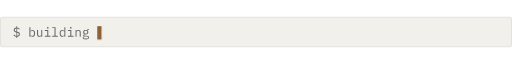
t = 0.00 s
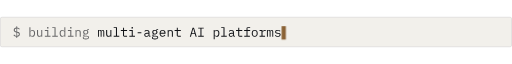
t = 1.60 s
t = 3.40 s: frame unchanged from t = 1.60 s, image omitted
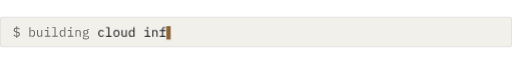
t = 4.80 s
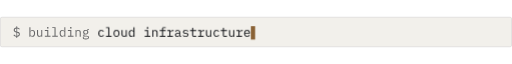
t = 6.50 s
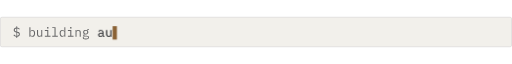
t = 8.40 s

The animated SVG that drew these frames (rendered in a browser with its animation timeline set to each time). Animation: 6 CSS @keyframes rules; frames cover the first 8.40 s, repeats indefinitely.

<svg xmlns="http://www.w3.org/2000/svg" viewBox="0 0 880 52" width="880" height="52" role="img"><title>Building multi-agent AI platforms, cloud infrastructure and automation</title><style>@keyframes r0 { 0% { transform: scaleX(0) } 0.00% { transform: scaleX(0); animation-timing-function: steps(24, end) } 13.33% { transform: scaleX(1) } 28.33% { transform: scaleX(1); animation-timing-function: steps(24, end) } 32.50% { transform: scaleX(0) } 100% { transform: scaleX(0) } }@keyframes c0 { 0% { transform: translateX(0); opacity: 0 } 0.00% { opacity: 0 } 0.00% { transform: translateX(0); opacity: 1; animation-timing-function: steps(24, end) } 13.33% { transform: translateX(316.8px) } 28.33% { transform: translateX(316.8px); animation-timing-function: steps(24, end) } 32.50% { transform: translateX(0); opacity: 1 } 32.58% { opacity: 0 } 100% { opacity: 0 } }.r0 { transform-origin: 167.2px 0; animation: r0 12.0s infinite; }.c0 { animation: c0 12.0s infinite; }@keyframes r1 { 0% { transform: scaleX(0) } 33.33% { transform: scaleX(0); animation-timing-function: steps(20, end) } 46.67% { transform: scaleX(1) } 61.67% { transform: scaleX(1); animation-timing-function: steps(20, end) } 65.83% { transform: scaleX(0) } 100% { transform: scaleX(0) } }@keyframes c1 { 0% { transform: translateX(0); opacity: 0 } 33.25% { opacity: 0 } 33.33% { transform: translateX(0); opacity: 1; animation-timing-function: steps(20, end) } 46.67% { transform: translateX(264px) } 61.67% { transform: translateX(264px); animation-timing-function: steps(20, end) } 65.83% { transform: translateX(0); opacity: 1 } 65.92% { opacity: 0 } 100% { opacity: 0 } }.r1 { transform-origin: 167.2px 0; animation: r1 12.0s infinite; }.c1 { animation: c1 12.0s infinite; }@keyframes r2 { 0% { transform: scaleX(0) } 66.67% { transform: scaleX(0); animation-timing-function: steps(10, end) } 80.00% { transform: scaleX(1) } 95.00% { transform: scaleX(1); animation-timing-function: steps(10, end) } 99.17% { transform: scaleX(0) } 100% { transform: scaleX(0) } }@keyframes c2 { 0% { transform: translateX(0); opacity: 0 } 66.58% { opacity: 0 } 66.67% { transform: translateX(0); opacity: 1; animation-timing-function: steps(10, end) } 80.00% { transform: translateX(132px) } 95.00% { transform: translateX(132px); animation-timing-function: steps(10, end) } 99.17% { transform: translateX(0); opacity: 1 } 99.25% { opacity: 0 } 100% { opacity: 0 } }.r2 { transform-origin: 167.2px 0; animation: r2 12.0s infinite; }.c2 { animation: c2 12.0s infinite; } @media (prefers-reduced-motion: reduce) { * { animation: none !important; } .rm-hide { display: none; } }</style><rect x=".5" y=".5" width="879" height="51" rx="3" fill="#F2F0EB" stroke="#111317" stroke-opacity="0.16"/><path d="M28.1 34.2q-1.8-.1-3-.8q-1.2-.7-2-1.8l1.3-1.1q.8 .9 1.7 1.5q.9 .5 2.1 .7l0-5.8l-.5-.1q-1.2-.2-2-.6q-.7-.4-1.2-.9q-.5-.6-.7-1.3q-.2-.7-.2-1.4q0-1.9 1.2-3q1.2-1 3.3-1.2l0-2.2l1.4 0l0 2.2q1.5 .1 2.6 .7q1.1 .7 2 1.8l-1.4 1q-.6-.8-1.4-1.3q-.7-.5-1.8-.6l0 5.4l.6 .1q1.2 .2 1.9 .6q.8 .4 1.3 1q.4 .5 .6 1.2q.2 .7 .2 1.5q0 1.9-1.2 3.1q-1.2 1.2-3.4 1.3l0 2.3l-1.4 0zm-2.7-11.6q0 1 .7 1.7q.6 .6 2.1 .9l0-5.2q-1.4 .1-2.1 .8q-.7 .6-.7 1.8zm7 7.2q0-1.2-.7-1.8q-.7-.6-2.2-.9l0 5.5q1.4-.1 2.1-.8q.8-.8 .8-2zm18.1-12.1l1.8 0l0 6.8l0 0q1.1-2.1 3.5-2.1q2.1 0 3.3 1.5q1.2 1.6 1.2 4.4q0 2.8-1.2 4.4q-1.2 1.6-3.3 1.6q-2.4 0-3.5-2.1l0 0l0 1.8l-1.8 0zm4.7 15q1.5 0 2.3-.9q.9-1 .9-2.5l0-1.9q0-1.6-.9-2.5q-.8-1-2.3-1q-.6 0-1.2 .2q-.5 .2-.9 .5q-.4 .2-.6 .7q-.2 .4-.2 1l0 4.1q0 .5 .2 1q.2 .4 .6 .7q.4 .3 .9 .4q.6 .2 1.2 .2zm15.7-.5l-.1 0q-.2 .4-.4 .8q-.3 .3-.7 .6q-.4 .3-.9 .5q-.5 .2-1.2 .2q-1.8 0-2.9-1.2q-1.1-1.1-1.1-3.2l0-7.3l1.8 0l0 7q0 1.6 .7 2.3q.6 .8 2 .8q.5 0 1-.1q.5-.2 .9-.4q.4-.3 .6-.7q.3-.4 .3-1l0-7.9l1.7 0l0 11.4l-1.7 0zm11.2-12.1q-.8 0-1.1-.3q-.3-.3-.3-.8l0-.3q0-.5 .3-.8q.3-.4 1.1-.4q.8 0 1.1 .4q.3 .3 .3 .8l0 .3q0 .5-.3 .8q-.3 .3-1.1 .3zm-5 12.4l4.1 0l0-8.4l-4.1 0l0-1.5l5.9 0l0 9.9l3.8 0l0 1.5l-9.7 0zm12.7 0l3.9 0l0-13.3l-3.9 0l0-1.5l5.7 0l0 14.8l3.9 0l0 1.5l-9.6 0zm20.8-.3l-.1 0q-1.1 2.1-3.5 2.1q-2.1 0-3.3-1.6q-1.2-1.6-1.2-4.4q0-2.8 1.2-4.4q1.2-1.5 3.3-1.5q2.4 0 3.5 2.1l.1 0l0-6.8l1.7 0l0 16.3l-1.7 0zm-3 .5q.6 0 1.2-.2q.5-.1 .9-.4q.4-.3 .6-.7q.3-.5 .3-1l0-4.1q0-.6-.3-1q-.2-.5-.6-.7q-.4-.3-.9-.5q-.6-.2-1.2-.2q-1.5 0-2.3 1q-.9 .9-.9 2.5l0 1.9q0 1.5 .9 2.5q.8 .9 2.3 .9zm14.1-12.6q-.8 0-1.1-.3q-.3-.3-.3-.8l0-.3q0-.5 .3-.8q.3-.4 1.1-.4q.8 0 1.1 .4q.3 .3 .3 .8l0 .3q0 .5-.3 .8q-.3 .3-1.1 .3zm-5 12.4l4.1 0l0-8.4l-4.1 0l0-1.5l5.9 0l0 9.9l3.8 0l0 1.5l-9.7 0zm13.1 1.5l0-11.4l1.7 0l0 1.9l.1 0q.2-.4 .4-.8q.3-.4 .7-.7q.4-.3 .9-.4q.5-.2 1.2-.2q1.8 0 2.9 1.1q1.1 1.1 1.1 3.2l0 7.3l-1.8 0l0-7q0-1.5-.7-2.3q-.6-.8-2-.8q-.5 0-1 .2q-.5 .1-.9 .4q-.4 .2-.6 .7q-.3 .4-.3 .9l0 7.9zm23.3 1.3q0 1.7-1.4 2.5q-1.4 .9-4.3 .9q-2.7 0-3.9-.8q-1.2-.7-1.2-2.1q0-.9 .5-1.4q.4-.5 1.3-.7l0-.3q-.5-.2-.7-.6q-.3-.4-.3-1q0-.8 .6-1.3q.6-.4 1.5-.6l0-.1q-1.1-.5-1.7-1.4q-.6-.9-.6-2.1q0-.9 .3-1.6q.4-.7 .9-1.2q.6-.5 1.4-.8q.8-.3 1.8-.3q1.3 0 2.3 .4l0-.2q0-.6 .3-1.1q.3-.4 1-.4l2.1 0l0 1.5l-2.5 0l0 .8q.6 .5 .9 1.3q.4 .7 .4 1.6q0 .9-.4 1.6q-.3 .7-.9 1.2q-.5 .5-1.4 .8q-.8 .3-1.8 .3q-.3 0-.5 0q-.3 0-.5-.1q-.3 .1-.6 .2q-.3 .1-.5 .2q-.3 .2-.4 .4q-.2 .2-.2 .5q0 .5 .5 .7q.5 .2 1.4 .2l2.5 0q2.2 0 3.2 .8q.9 .8 .9 2.2zm-1.6 .1q0-.7-.6-1.1q-.5-.4-1.9-.4l-3.9 0q-1.2 .5-1.2 1.5q0 .8 .6 1.3q.6 .6 2 .6l1.7 0q1.6 0 2.4-.5q.9-.5 .9-1.4zm-4.2-6.5q1.4 0 2-.7q.6-.6 .6-1.6l0-.6q0-1-.6-1.6q-.6-.7-2-.7q-1.3 0-1.9 .7q-.6 .6-.6 1.6l0 .6q0 1 .6 1.6q.6 .7 1.9 .7z" fill="#111317" fill-opacity="0.62"/><g><clipPath id="k0"><rect class="r0" x="167.2" y="8" width="317.8" height="38"/></clipPath><path d="M168.4 34l0-11.4l1.6 0l0 1.4l.1 0q.3-.7 .8-1.2q.4-.4 1.4-.4q1 0 1.5 .5q.4 .5 .6 1.3l0 0q.3-.8 .9-1.3q.6-.5 1.6-.5q1.4 0 1.8 1q.5 .9 .5 2.7l0 7.9l-1.6 0l0-7.6q0-1.4-.3-2q-.3-.6-1.1-.6q-.7 0-1.1 .5q-.5 .4-.5 1.4l0 8.3l-1.6 0l0-7.6q0-1.4-.3-2q-.3-.6-1.1-.6q-.7 0-1.1 .5q-.5 .4-.5 1.4l0 8.3zm21.3-1.8l-.1 0q-.2 .4-.4 .8q-.3 .3-.7 .6q-.4 .3-.9 .5q-.5 .2-1.2 .2q-1.8 0-2.9-1.2q-1.1-1.1-1.1-3.2l0-7.3l1.8 0l0 7q0 1.6 .7 2.3q.6 .8 2 .8q.5 0 1-.1q.5-.2 .9-.4q.4-.3 .6-.7q.3-.4 .3-1l0-7.9l1.7 0l0 11.4l-1.7 0zm5.7 .3l3.9 0l0-13.3l-3.9 0l0-1.5l5.7 0l0 14.8l3.9 0l0 1.5l-9.6 0zm18.5 1.5q-1.2 0-1.9-.7q-.6-.8-.6-1.9l0-7.3l-3.7 0l0-1.5l2.8 0q.5 0 .8-.2q.2-.2 .2-.8l0-3l1.7 0l0 4l5.2 0l0 1.5l-5.2 0l0 8.4l5.2 0l0 1.5zm13.4-13.9q-.8 0-1.1-.3q-.3-.3-.3-.8l0-.3q0-.5 .3-.8q.3-.4 1.1-.4q.8 0 1.1 .4q.3 .3 .3 .8l0 .3q0 .5-.3 .8q-.3 .3-1.1 .3zm-5 12.4l4.1 0l0-8.4l-4.1 0l0-1.5l5.9 0l0 9.9l3.8 0l0 1.5l-9.7 0zm14.3-4.3l0-1.8l6.4 0l0 1.8zm20.7 5.8q-1 0-1.5-.5q-.4-.6-.5-1.3l-.1 0q-.4 .9-1.2 1.5q-.9 .6-2.3 .6q-1.7 0-2.8-1q-1-.9-1-2.5q0-1.6 1.1-2.4q1.2-.9 3.7-.9l2.5 0l0-1.1q0-1.3-.7-1.9q-.8-.6-2.1-.6q-1.1 0-1.8 .4q-.7 .5-1.2 1.3l-1.2-.9q.2-.5 .6-.9q.4-.4 .9-.7q.6-.3 1.3-.5q.7-.2 1.6-.2q2 0 3.1 1q1.2 1 1.2 2.8l0 6.3l1.6 0l0 1.5zm-5.2-1.2q.6 0 1.2-.2q.6-.1 1-.4q.4-.3 .6-.7q.3-.4 .3-.8l0-1.9l-2.5 0q-1.5 0-2.3 .5q-.7 .4-.7 1.2l0 .5q0 .9 .6 1.3q.7 .5 1.8 .5zm19.8 2.5q0 1.7-1.4 2.5q-1.4 .9-4.3 .9q-2.7 0-3.9-.8q-1.2-.7-1.2-2.1q0-.9 .5-1.4q.4-.5 1.3-.7l0-.3q-.5-.2-.7-.6q-.3-.4-.3-1q0-.8 .6-1.3q.6-.4 1.5-.6l0-.1q-1.1-.5-1.7-1.4q-.6-.9-.6-2.1q0-.9 .3-1.6q.3-.7 .9-1.2q.6-.5 1.4-.8q.8-.3 1.8-.3q1.3 0 2.3 .4l0-.2q0-.6 .3-1.1q.3-.4 1-.4l2.1 0l0 1.5l-2.5 0l0 .8q.6 .5 .9 1.3q.4 .7 .4 1.6q0 .9-.4 1.6q-.3 .7-.9 1.2q-.5 .5-1.4 .8q-.8 .3-1.8 .3q-.3 0-.5 0q-.3 0-.5-.1q-.3 .1-.6 .2q-.3 .1-.5 .2q-.3 .2-.4 .4q-.2 .2-.2 .5q0 .5 .5 .7q.5 .2 1.4 .2l2.5 0q2.2 0 3.2 .8q.9 .8 .9 2.2zm-1.6 .1q0-.7-.6-1.1q-.5-.4-1.9-.4l-3.9 0q-1.2 .5-1.2 1.5q0 .8 .6 1.3q.6 .6 2 .6l1.7 0q1.6 0 2.4-.5q.9-.5 .9-1.4zm-4.2-6.5q1.4 0 2-.7q.6-.6 .6-1.6l0-.6q0-1-.6-1.6q-.6-.7-2-.7q-1.3 0-1.9 .7q-.6 .6-.6 1.6l0 .6q0 1 .6 1.6q.6 .7 1.9 .7zm13.5 5.4q-1.2 0-2.2-.5q-1-.4-1.7-1.2q-.7-.7-1.1-1.8q-.3-1.1-.3-2.5q0-1.3 .4-2.4q.3-1.1 1-1.9q.7-.8 1.7-1.2q.9-.4 2.1-.4q1.1 0 2.1 .4q.9 .4 1.6 1.2q.6 .7 1 1.7q.3 1 .3 2.2l0 .9l-8.4 0l0 .5q0 .7 .3 1.4q.2 .6 .7 1.1q.4 .4 1.1 .7q.6 .2 1.4 .2q1.1 0 2-.5q.8-.5 1.3-1.4l1.3 .8q-.6 1.2-1.7 1.9q-1.2 .8-2.9 .8zm-.1-10.5q-.7 0-1.4 .3q-.6 .3-1 .7q-.5 .5-.7 1.1q-.3 .6-.3 1.4l0 .1l6.5 0l0-.2q0-.7-.2-1.4q-.2-.6-.6-1q-.4-.5-1-.7q-.6-.3-1.3-.3zm8.7 10.2l0-11.4l1.7 0l0 1.9l.1 0q.2-.4 .4-.8q.3-.4 .7-.7q.4-.3 .9-.4q.5-.2 1.2-.2q1.8 0 2.9 1.1q1.1 1.1 1.1 3.2l0 7.3l-1.8 0l0-7q0-1.5-.7-2.3q-.6-.8-2-.8q-.5 0-1 .2q-.5 .1-.9 .4q-.4 .2-.6 .7q-.3 .4-.3 .9l0 7.9zm18.1 0q-1.2 0-1.9-.7q-.6-.8-.6-1.9l0-7.3l-3.7 0l0-1.5l2.8 0q.5 0 .8-.2q.2-.2 .2-.8l0-3l1.7 0l0 4l5.2 0l0 1.5l-5.2 0l0 8.4l5.2 0l0 1.5zm29.9 0l-1.3-4.4l-5.4 0l-1.3 4.4l-1.9 0l4.7-15.4l2.4 0l4.7 15.4zm-3.9-13.4l-.2 0l-2.2 7.4l4.5 0zm8.3 13.4l0-1.5l3.9 0l0-12.4l-3.9 0l0-1.5l9.6 0l0 1.5l-3.9 0l0 12.4l3.9 0l0 1.5zm26.7-11.4l1.7 0l0 1.9l.1 0q1.1-2.1 3.5-2.1q2.1 0 3.3 1.5q1.2 1.6 1.2 4.4q0 2.8-1.2 4.4q-1.2 1.6-3.3 1.6q-2.4 0-3.5-2.1l-.1 0l0 6.2l-1.7 0zm4.7 10.1q1.5 0 2.3-.9q.9-1 .9-2.5l0-1.9q0-1.6-.9-2.5q-.8-1-2.3-1q-.6 0-1.2 .2q-.5 .2-.9 .5q-.4 .2-.6 .7q-.3 .4-.3 1l0 4.1q0 .5 .3 1q.2 .4 .6 .7q.4 .3 .9 .4q.6 .2 1.2 .2zm8.2-.2l3.9 0l0-13.3l-3.9 0l0-1.5l5.7 0l0 14.8l3.9 0l0 1.5l-9.6 0zm22.3 1.5q-1 0-1.5-.5q-.4-.6-.5-1.3l-.1 0q-.4 .9-1.2 1.5q-.9 .6-2.3 .6q-1.7 0-2.8-1q-1-.9-1-2.5q0-1.6 1.1-2.4q1.2-.9 3.7-.9l2.5 0l0-1.1q0-1.3-.7-1.9q-.8-.6-2.1-.6q-1.1 0-1.8 .4q-.7 .5-1.2 1.3l-1.2-.9q.2-.5 .6-.9q.4-.4 .9-.7q.6-.3 1.3-.5q.7-.2 1.6-.2q2 0 3.1 1q1.2 1 1.2 2.8l0 6.3l1.6 0l0 1.5zm-5.2-1.2q.6 0 1.2-.2q.6-.1 1-.4q.4-.3 .6-.7q.3-.4 .3-.8l0-1.9l-2.5 0q-1.5 0-2.3 .5q-.7 .4-.7 1.2l0 .5q0 .9 .6 1.3q.7 .5 1.8 .5zm14.6 1.2q-1.2 0-1.9-.7q-.6-.8-.6-1.9l0-7.3l-3.7 0l0-1.5l2.8 0q.5 0 .8-.2q.2-.2 .2-.8l0-3l1.7 0l0 4l5.2 0l0 1.5l-5.2 0l0 8.4l5.2 0l0 1.5zm7.9-1.5l3.9 0l0-8.4l-4.1 0l0-1.5l4.1 0l0-2.3q0-1.1 .6-1.9q.6-.7 1.9-.7l3.8 0l0 1.5l-4.6 0l0 3.4l4.6 0l0 1.5l-4.6 0l0 8.4l4.1 0l0 1.5l-9.7 0zm18 1.8q-1.2 0-2.1-.5q-1-.4-1.7-1.2q-.6-.7-1-1.8q-.3-1.1-.3-2.5q0-1.3 .3-2.4q.4-1.1 1-1.9q.7-.8 1.7-1.2q.9-.4 2.1-.4q1.2 0 2.1 .4q1 .4 1.7 1.2q.6 .8 1 1.9q.3 1.1 .3 2.4q0 1.4-.3 2.5q-.4 1.1-1 1.8q-.7 .8-1.7 1.2q-.9 .5-2.1 .5zm0-1.6q1.5 0 2.4-.8q.9-.9 .9-2.8l0-1.6q0-1.8-.9-2.7q-.9-.9-2.4-.9q-1.5 0-2.4 .9q-.9 .9-.9 2.7l0 1.6q0 1.9 .9 2.8q.9 .8 2.4 .8zm8.3-.2l3.3 0l0-8.4l-3.3 0l0-1.5l5.1 0l0 2.9l.1 0q.3-1.3 1.3-2.1q1-.8 2.5-.8l1.6 0l0 1.8l-2.1 0q-1.6 0-2.5 .9q-.9 .9-.9 2.3l0 4.9l4.4 0l0 1.5l-9.5 0zm12.7 1.5l0-11.4l1.6 0l0 1.4l.1 0q.3-.7 .8-1.2q.4-.4 1.4-.4q1 0 1.5 .5q.4 .5 .5 1.3l.1 0q.3-.8 .9-1.3q.6-.5 1.6-.5q1.4 0 1.8 1q.5 .9 .5 2.7l0 7.9l-1.6 0l0-7.6q0-1.4-.3-2q-.3-.6-1.1-.6q-.7 0-1.1 .5q-.5 .4-.5 1.4l0 8.3l-1.6 0l0-7.6q0-1.4-.3-2q-.3-.6-1.1-.6q-.7 0-1.1 .5q-.5 .4-.5 1.4l0 8.3zm18.7 .3q-1.8 0-3-.6q-1.3-.6-2.2-1.7l1.2-1q.8 .9 1.7 1.3q1 .5 2.4 .5q1.3 0 2.1-.5q.9-.5 .9-1.5q0-.4-.2-.7q-.1-.3-.4-.5q-.3-.2-.7-.3q-.3-.1-.7-.1l-1.8-.3q-.6-.1-1.3-.2q-.7-.2-1.2-.5q-.6-.4-1-.9q-.4-.6-.4-1.5q0-.9 .4-1.5q.3-.6 .9-1.1q.6-.4 1.5-.6q.8-.2 1.8-.2q1.5 0 2.7 .5q1.1 .5 1.9 1.3l-1.1 1.1q-.2-.3-.5-.5q-.3-.3-.8-.5q-.4-.2-1-.3q-.5-.1-1.3-.1q-1.3 0-2 .4q-.8 .5-.8 1.4q0 .4 .2 .7q.2 .3 .5 .5q.3 .1 .6 .2q.4 .1 .8 .2l1.7 .3q.6 .1 1.3 .2q.7 .2 1.3 .5q.6 .4 .9 .9q.4 .6 .4 1.5q0 1.7-1.3 2.6q-1.3 1-3.5 1z" fill="#111317" clip-path="url(#k0)"/><rect class="c0 rm-hide" x="167.2" y="16" width="7.3" height="23" fill="#8A6235" opacity="0"/></g><g class="rm-hide"><clipPath id="k1"><rect class="r1" x="167.2" y="8" width="265" height="38"/></clipPath><path d="M174.2 34.3q-1.2 0-2.2-.5q-1-.4-1.6-1.2q-.7-.7-1-1.8q-.4-1.1-.4-2.5q0-1.3 .4-2.4q.4-1.1 1-1.9q.7-.8 1.6-1.2q1-.4 2.2-.4q1.6 0 2.7 .7q1 .7 1.5 1.9l-1.4 .8q-.3-.9-1.1-1.4q-.7-.5-1.7-.5q-.8 0-1.4 .3q-.6 .2-1 .7q-.4 .4-.7 1.1q-.2 .6-.2 1.4l0 1.9q0 .7 .2 1.4q.3 .6 .7 1.1q.4 .4 1 .7q.6 .2 1.4 .2q1.2 0 1.9-.5q.8-.5 1.2-1.4l1.3 .8q-.6 1.2-1.6 1.9q-1.1 .8-2.8 .8zm8-1.8l3.9 0l0-13.3l-3.9 0l0-1.5l5.7 0l0 14.8l3.9 0l0 1.5l-9.6 0zm18 1.8q-1.2 0-2.1-.5q-1-.4-1.7-1.2q-.6-.7-1-1.8q-.3-1.1-.3-2.5q0-1.3 .3-2.4q.4-1.1 1-1.9q.7-.8 1.7-1.2q.9-.4 2.1-.4q1.2 0 2.1 .4q1 .4 1.7 1.2q.6 .8 1 1.9q.3 1.1 .3 2.4q0 1.4-.3 2.5q-.4 1.1-1 1.8q-.7 .8-1.7 1.2q-.9 .5-2.1 .5zm0-1.6q1.5 0 2.4-.8q.9-.9 .9-2.8l0-1.6q0-1.8-.9-2.7q-.9-.9-2.4-.9q-1.5 0-2.4 .9q-.9 .9-.9 2.7l0 1.6q0 1.9 .9 2.8q.9 .8 2.4 .8zm15.9-.5l-.1 0q-.2 .4-.4 .8q-.3 .3-.7 .6q-.4 .3-.9 .5q-.5 .2-1.2 .2q-1.8 0-2.9-1.2q-1.1-1.1-1.1-3.2l0-7.3l1.8 0l0 7q0 1.6 .7 2.3q.6 .8 2 .8q.5 0 1-.1q.5-.2 .9-.4q.4-.3 .6-.7q.3-.4 .3-1l0-7.9l1.7 0l0 11.4l-1.7 0zm13.2 0l0 0q-1.1 2.1-3.5 2.1q-2.1 0-3.3-1.6q-1.2-1.6-1.2-4.4q0-2.8 1.2-4.4q1.2-1.5 3.3-1.5q2.4 0 3.5 2.1l0 0l0-6.8l1.8 0l0 16.3l-1.8 0zm-2.9 .5q.6 0 1.2-.2q.5-.1 .9-.4q.4-.3 .6-.7q.2-.5 .2-1l0-4.1q0-.6-.2-1q-.2-.5-.6-.7q-.4-.3-.9-.5q-.6-.2-1.2-.2q-1.5 0-2.3 1q-.9 .9-.9 2.5l0 1.9q0 1.5 .9 2.5q.8 .9 2.3 .9zm27.3-12.6q-.8 0-1.1-.3q-.3-.3-.3-.8l0-.3q0-.5 .3-.8q.3-.4 1.1-.4q.8 0 1.1 .4q.3 .3 .3 .8l0 .3q0 .5-.3 .8q-.3 .3-1.1 .3zm-5 12.4l4.1 0l0-8.4l-4.1 0l0-1.5l5.9 0l0 9.9l3.8 0l0 1.5l-9.7 0zm13.1 1.5l0-11.4l1.7 0l0 1.9l.1 0q.2-.4 .4-.8q.3-.4 .7-.7q.4-.3 .9-.4q.5-.2 1.2-.2q1.8 0 2.9 1.1q1.1 1.1 1.1 3.2l0 7.3l-1.8 0l0-7q0-1.5-.7-2.3q-.6-.8-2-.8q-.5 0-1 .2q-.5 .1-.9 .4q-.4 .2-.6 .7q-.3 .4-.3 .9l0 7.9zm12.8-1.5l3.9 0l0-8.4l-4.1 0l0-1.5l4.1 0l0-2.3q0-1.1 .6-1.9q.6-.7 1.9-.7l3.8 0l0 1.5l-4.6 0l0 3.4l4.6 0l0 1.5l-4.6 0l0 8.4l4.1 0l0 1.5l-9.7 0zm13.1 0l3.3 0l0-8.4l-3.3 0l0-1.5l5.1 0l0 2.9l.1 0q.3-1.3 1.3-2.1q1-.8 2.5-.8l1.6 0l0 1.8l-2.1 0q-1.6 0-2.5 .9q-.9 .9-.9 2.3l0 4.9l4.4 0l0 1.5l-9.5 0zm22.4 1.5q-1 0-1.5-.5q-.4-.6-.5-1.3l-.1 0q-.4 .9-1.2 1.5q-.9 .6-2.3 .6q-1.7 0-2.8-1q-1-.9-1-2.5q0-1.6 1.1-2.4q1.2-.9 3.7-.9l2.5 0l0-1.1q0-1.3-.7-1.9q-.8-.6-2.1-.6q-1.1 0-1.8 .4q-.7 .5-1.2 1.3l-1.2-.9q.2-.5 .6-.9q.4-.4 .9-.7q.6-.3 1.3-.5q.7-.2 1.6-.2q2 0 3.1 1q1.2 1 1.2 2.8l0 6.3l1.6 0l0 1.5zm-5.2-1.2q.6 0 1.2-.2q.6-.1 1-.4q.4-.3 .6-.7q.3-.4 .3-.8l0-1.9l-2.5 0q-1.5 0-2.3 .5q-.7 .4-.7 1.2l0 .5q0 .9 .6 1.3q.7 .5 1.8 .5zm14.2 1.5q-1.8 0-3-.6q-1.3-.6-2.2-1.7l1.2-1q.8 .9 1.7 1.3q1 .5 2.4 .5q1.3 0 2.1-.5q.9-.5 .9-1.5q0-.4-.2-.7q-.1-.3-.4-.5q-.3-.2-.7-.3q-.3-.1-.7-.1l-1.8-.3q-.6-.1-1.3-.2q-.7-.2-1.2-.5q-.6-.4-1-.9q-.4-.6-.4-1.5q0-.9 .4-1.5q.3-.6 .9-1.1q.6-.4 1.5-.6q.8-.2 1.8-.2q1.5 0 2.7 .5q1.1 .5 1.9 1.3l-1.1 1.1q-.2-.3-.5-.5q-.3-.3-.8-.5q-.4-.2-1-.3q-.5-.1-1.3-.1q-1.3 0-2 .4q-.8 .5-.8 1.4q0 .4 .2 .7q.2 .3 .5 .5q.3 .1 .6 .2q.4 .1 .8 .2l1.7 .3q.6 .1 1.3 .2q.7 .2 1.3 .5q.6 .4 .9 .9q.4 .6 .4 1.5q0 1.7-1.3 2.6q-1.3 1-3.5 1zm13.6-.3q-1.2 0-1.9-.7q-.6-.8-.6-1.9l0-7.3l-3.7 0l0-1.5l2.8 0q.5 0 .8-.2q.2-.2 .2-.8l0-3l1.7 0l0 4l5.2 0l0 1.5l-5.2 0l0 8.4l5.2 0l0 1.5zm7.8-1.5l3.3 0l0-8.4l-3.3 0l0-1.5l5.1 0l0 2.9l.1 0q.3-1.3 1.3-2.1q1-.8 2.5-.8l1.6 0l0 1.8l-2.1 0q-1.6 0-2.5 .9q-.9 .9-.9 2.3l0 4.9l4.4 0l0 1.5l-9.5 0zm20.8-.3l-.1 0q-.2 .4-.4 .8q-.3 .3-.7 .6q-.4 .3-.9 .5q-.5 .2-1.2 .2q-1.8 0-2.9-1.2q-1.1-1.1-1.1-3.2l0-7.3l1.8 0l0 7q0 1.6 .7 2.3q.6 .8 2 .8q.5 0 1-.1q.5-.2 .9-.4q.4-.3 .6-.7q.3-.4 .3-1l0-7.9l1.7 0l0 11.4l-1.7 0zm10.9 2.1q-1.2 0-2.2-.5q-1-.4-1.6-1.2q-.7-.7-1-1.8q-.4-1.1-.4-2.5q0-1.3 .4-2.4q.4-1.1 1-1.9q.7-.8 1.6-1.2q1-.4 2.2-.4q1.6 0 2.7 .7q1 .7 1.5 1.9l-1.4 .8q-.3-.9-1.1-1.4q-.7-.5-1.7-.5q-.8 0-1.4 .3q-.6 .2-1 .7q-.4 .4-.7 1.1q-.2 .6-.2 1.4l0 1.9q0 .7 .2 1.4q.3 .6 .7 1.1q.4 .4 1 .7q.6 .2 1.4 .2q1.2 0 1.9-.5q.8-.5 1.2-1.4l1.3 .8q-.6 1.2-1.6 1.9q-1.1 .8-2.8 .8zm13.3-.3q-1.2 0-1.9-.7q-.6-.8-.6-1.9l0-7.3l-3.7 0l0-1.5l2.8 0q.5 0 .8-.2q.2-.2 .2-.8l0-3l1.7 0l0 4l5.2 0l0 1.5l-5.2 0l0 8.4l5.2 0l0 1.5zm15.4-1.8l-.1 0q-.2 .4-.4 .8q-.3 .3-.7 .6q-.4 .3-.9 .5q-.5 .2-1.2 .2q-1.8 0-2.9-1.2q-1.1-1.1-1.1-3.2l0-7.3l1.8 0l0 7q0 1.6 .7 2.3q.6 .8 2 .8q.5 0 1-.1q.5-.2 .9-.4q.4-.3 .6-.7q.3-.4 .3-1l0-7.9l1.7 0l0 11.4l-1.7 0zm5.6 .3l3.3 0l0-8.4l-3.3 0l0-1.5l5.1 0l0 2.9l.1 0q.3-1.3 1.3-2.1q1-.8 2.5-.8l1.6 0l0 1.8l-2.1 0q-1.6 0-2.5 .9q-.9 .9-.9 2.3l0 4.9l4.4 0l0 1.5l-9.5 0zm18.3 1.8q-1.2 0-2.2-.5q-1-.4-1.7-1.2q-.7-.7-1.1-1.8q-.3-1.1-.3-2.5q0-1.3 .4-2.4q.3-1.1 1-1.9q.7-.8 1.7-1.2q.9-.4 2.1-.4q1.1 0 2.1 .4q.9 .4 1.6 1.2q.6 .7 1 1.7q.3 1 .3 2.2l0 .9l-8.4 0l0 .5q0 .7 .3 1.4q.2 .6 .7 1.1q.4 .4 1.1 .7q.6 .2 1.4 .2q1.1 0 2-.5q.8-.5 1.3-1.4l1.3 .8q-.6 1.2-1.7 1.9q-1.2 .8-2.9 .8zm-.1-10.5q-.7 0-1.4 .3q-.6 .3-1 .7q-.5 .5-.7 1.1q-.3 .6-.3 1.4l0 .1l6.5 0l0-.2q0-.7-.2-1.4q-.2-.6-.6-1q-.4-.5-1-.7q-.6-.3-1.3-.3z" fill="#111317" clip-path="url(#k1)"/><rect class="c1 rm-hide" x="167.2" y="16" width="7.3" height="23" fill="#8A6235" opacity="0"/></g><g class="rm-hide"><clipPath id="k2"><rect class="r2" x="167.2" y="8" width="133" height="38"/></clipPath><path d="M178.1 34q-1 0-1.5-.5q-.4-.6-.5-1.3l-.1 0q-.4 .9-1.2 1.5q-.9 .6-2.3 .6q-1.7 0-2.8-1q-1-.9-1-2.5q0-1.6 1.1-2.4q1.2-.9 3.7-.9l2.5 0l0-1.1q0-1.3-.7-1.9q-.8-.6-2.1-.6q-1.1 0-1.8 .4q-.7 .5-1.2 1.3l-1.2-.9q.2-.5 .6-.9q.4-.4 .9-.7q.6-.3 1.3-.5q.7-.2 1.6-.2q2 0 3.1 1q1.2 1 1.2 2.8l0 6.3l1.6 0l0 1.5zm-5.2-1.2q.6 0 1.2-.2q.6-.1 1-.4q.4-.3 .6-.7q.3-.4 .3-.8l0-1.9l-2.5 0q-1.5 0-2.3 .5q-.7 .4-.7 1.2l0 .5q0 .9 .6 1.3q.7 .5 1.8 .5zm16.8-.6l-.1 0q-.2 .4-.4 .8q-.3 .3-.7 .6q-.4 .3-.9 .5q-.5 .2-1.2 .2q-1.8 0-2.9-1.2q-1.1-1.1-1.1-3.2l0-7.3l1.8 0l0 7q0 1.6 .7 2.3q.6 .8 2 .8q.5 0 1-.1q.5-.2 .9-.4q.4-.3 .6-.7q.3-.4 .3-1l0-7.9l1.7 0l0 11.4l-1.7 0zm11 1.8q-1.2 0-1.9-.7q-.6-.8-.6-1.9l0-7.3l-3.7 0l0-1.5l2.8 0q.5 0 .8-.2q.2-.2 .2-.8l0-3l1.7 0l0 4l5.2 0l0 1.5l-5.2 0l0 8.4l5.2 0l0 1.5zm12.7 .3q-1.2 0-2.1-.5q-1-.4-1.7-1.2q-.6-.7-1-1.8q-.3-1.1-.3-2.5q0-1.3 .3-2.4q.4-1.1 1-1.9q.7-.8 1.7-1.2q.9-.4 2.1-.4q1.2 0 2.1 .4q1 .4 1.7 1.2q.6 .8 1 1.9q.3 1.1 .3 2.4q0 1.4-.3 2.5q-.4 1.1-1 1.8q-.7 .8-1.7 1.2q-.9 .5-2.1 .5zm0-1.6q1.5 0 2.4-.8q.9-.9 .9-2.8l0-1.6q0-1.8-.9-2.7q-.9-.9-2.4-.9q-1.5 0-2.4 .9q-.9 .9-.9 2.7l0 1.6q0 1.9 .9 2.8q.9 .8 2.4 .8zm7.8 1.3l0-11.4l1.6 0l0 1.4l.1 0q.3-.7 .8-1.2q.4-.4 1.4-.4q1 0 1.5 .5q.4 .5 .5 1.3l.1 0q.3-.8 .9-1.3q.6-.5 1.6-.5q1.4 0 1.8 1q.5 .9 .5 2.7l0 7.9l-1.6 0l0-7.6q0-1.4-.3-2q-.3-.6-1.1-.6q-.7 0-1.1 .5q-.5 .4-.5 1.4l0 8.3l-1.6 0l0-7.6q0-1.4-.3-2q-.3-.6-1.1-.6q-.7 0-1.1 .5q-.5 .4-.5 1.4l0 8.3zm22.9 0q-1 0-1.5-.5q-.4-.6-.5-1.3l-.1 0q-.4 .9-1.2 1.5q-.9 .6-2.3 .6q-1.7 0-2.8-1q-1-.9-1-2.5q0-1.6 1.1-2.4q1.2-.9 3.7-.9l2.5 0l0-1.1q0-1.3-.7-1.9q-.8-.6-2.1-.6q-1.1 0-1.8 .4q-.7 .5-1.2 1.3l-1.2-.9q.2-.5 .6-.9q.4-.4 .9-.7q.6-.3 1.3-.5q.7-.2 1.6-.2q2 0 3.1 1q1.2 1 1.2 2.8l0 6.3l1.6 0l0 1.5zm-5.2-1.2q.6 0 1.2-.2q.6-.1 1-.4q.4-.3 .6-.7q.3-.4 .3-.8l0-1.9l-2.5 0q-1.5 0-2.3 .5q-.7 .4-.7 1.2l0 .5q0 .9 .6 1.3q.7 .5 1.8 .5zm14.6 1.2q-1.2 0-1.9-.7q-.6-.8-.6-1.9l0-7.3l-3.7 0l0-1.5l2.8 0q.5 0 .8-.2q.2-.2 .2-.8l0-3l1.7 0l0 4l5.2 0l0 1.5l-5.2 0l0 8.4l5.2 0l0 1.5zm13.4-13.9q-.8 0-1.1-.3q-.3-.3-.3-.8l0-.3q0-.5 .3-.8q.3-.4 1.1-.4q.8 0 1.1 .4q.3 .3 .3 .8l0 .3q0 .5-.3 .8q-.3 .3-1.1 .3zm-5 12.4l4.1 0l0-8.4l-4.1 0l0-1.5l5.9 0l0 9.9l3.8 0l0 1.5l-9.7 0zm17.5 1.8q-1.2 0-2.1-.5q-1-.4-1.7-1.2q-.6-.7-1-1.8q-.3-1.1-.3-2.5q0-1.3 .3-2.4q.4-1.1 1-1.9q.7-.8 1.7-1.2q.9-.4 2.1-.4q1.2 0 2.1 .4q1 .4 1.7 1.2q.6 .8 1 1.9q.3 1.1 .3 2.4q0 1.4-.3 2.5q-.4 1.1-1 1.8q-.7 .8-1.7 1.2q-.9 .5-2.1 .5zm0-1.6q1.5 0 2.4-.8q.9-.9 .9-2.8l0-1.6q0-1.8-.9-2.7q-.9-.9-2.4-.9q-1.5 0-2.4 .9q-.9 .9-.9 2.7l0 1.6q0 1.9 .9 2.8q.9 .8 2.4 .8zm8.8 1.3l0-11.4l1.7 0l0 1.9l.1 0q.2-.4 .4-.8q.3-.4 .7-.7q.4-.3 .9-.4q.5-.2 1.2-.2q1.8 0 2.9 1.1q1.1 1.1 1.1 3.2l0 7.3l-1.8 0l0-7q0-1.5-.7-2.3q-.6-.8-2-.8q-.5 0-1 .2q-.5 .1-.9 .4q-.4 .2-.6 .7q-.3 .4-.3 .9l0 7.9z" fill="#111317" clip-path="url(#k2)"/><rect class="c2 rm-hide" x="167.2" y="16" width="7.3" height="23" fill="#8A6235" opacity="0"/></g></svg>
